Run: headless pygame with SDL's dummy video driver; simulated clock (each Clock.tick advances the game by its frame time, no real sleeping); random seed 0; keys injected as events and as key.get_pressed() state; mouse plan: one left click at the window centre at the start of phase 2, then a move to the lower-right quarter at the start of phase 3.
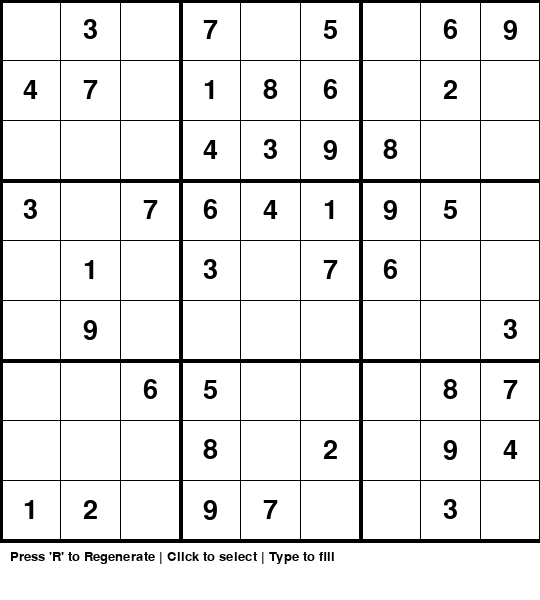
Frame 1 of 4 · flips 1–60 · no input
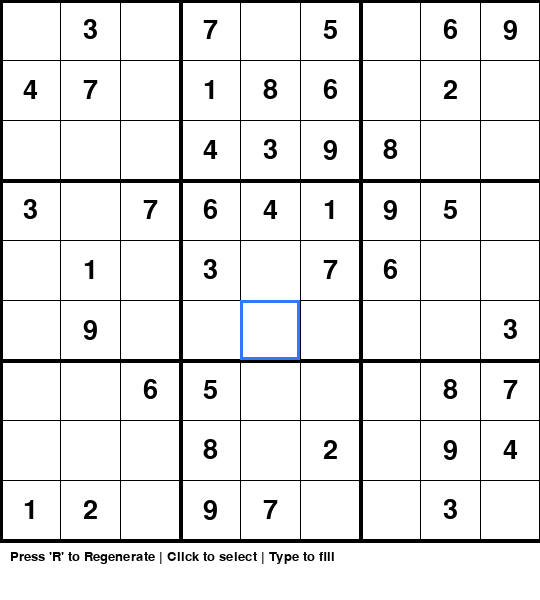
Frame 2 of 4 · flips 61–180 · clicked the window centre · tapped SPACE, RETURN · held RIGHT (→), D
Frame 3 of 4 · flips 181–300 · moved the mouse to the lower-right quarter · held DOWN (↓), S · screen unchanged from frame 2, image omitted
Frame 4 of 4 · flips 301–420 · held LEFT (←), A, UP (↑), W · screen unchanged from frame 3, image omitted

The pygame program that drew these frames:

import pygame
import sys
import random
import math

# Initialize Pygame
pygame.init()

# Constants
WIDTH, HEIGHT = 540, 600
SCREEN = pygame.display.set_mode((WIDTH, HEIGHT))
pygame.display.set_caption("Sudoku Master - Generator Edition")

# Colors
WHITE = (255, 255, 255)
BLACK = (0, 0, 0)
BLUE = (50, 120, 255)
TEXT_COLOR = (30, 30, 30)
GRAY = (200, 200, 200)
GREEN = (0, 150, 60)
CONFETTI_COLORS = [(225, 50, 50), (50, 190, 80), (50, 110, 235), (245, 205, 40),
                   (170, 70, 220), (40, 200, 215), (255, 170, 40)]

# Game Settings
CELL_SIZE = WIDTH // 9

class SudokuGenerator:
    """Handles the generation of valid Sudoku boards."""
    def __init__(self):
        self.board = [[0 for _ in range(9)] for _ in range(9)]

    def is_valid(self, board, r, c, num):
        # Check row
        for i in range(9):
            if board[r][i] == num:
                return False
        # Check column
        for i in range(9):
            if board[i][c] == num:
                return False
        # Check 3x3 box
        start_row, start_col = 3 * (r // 3), 3 * (c // 3)
        for i in range(3):
            for j in range(3):
                if board[start_row + i][start_col + j] == num:
                    return False
        return True

    def solve(self, board):
        """Standard backtracking algorithm to solve/fill the board."""
        for r in range(9):
            for c in range(9):
                if board[r][c] == 0:
                    nums = list(range(1, 10))
                    random.shuffle(nums) # Shuffle to ensure a different board every time
                    for num in nums:
                        if self.is_valid(board, r, c, num):
                            board[r][c] = num
                            if self.solve(board):
                                return True
                            board[r][c] = 0
                    return False
        return True

    def generate_puzzle(self, difficulty=40):
        """
        1. Generates a full board.
        2. Removes 'difficulty' number of cells.
        """
        self.board = [[0 for _ in range(9)] for _ in range(9)]
        self.solve(self.board) # Fill the board completely
        
        # Digging holes (removing numbers)
        attempts = difficulty
        while attempts > 0:
            r = random.randint(0, 8)
            c = random.randint(0, 8)
            if self.board[r][c] != 0:
                self.board[r][c] = 0
                attempts -= 1
        return self.board

class SudokuGame:
    def __init__(self):
        self.generator = SudokuGenerator()
        # Generate initial board and keep track of which cells are "fixed"
        self.board = self.generator.generate_puzzle(difficulty=40)
        self.fixed_cells = [[(self.board[r][c] != 0) for c in range(9)] for r in range(9)]
        
        self.selected = None
        self.won = False
        self.confetti = []
        self.dt = 0
        self.font = pygame.font.SysFont("comicsans", 40)
        self.small_font = pygame.font.SysFont("comicsans", 20)

    def draw(self):
        SCREEN.fill(WHITE)
        
        # Draw Grid
        for i in range(10):
            thickness = 4 if i % 3 == 0 else 1
            pygame.draw.line(SCREEN, BLACK, (0, i * CELL_SIZE), (WIDTH, i * CELL_SIZE), thickness)
            pygame.draw.line(SCREEN, BLACK, (i * CELL_SIZE, 0), (i * CELL_SIZE, WIDTH), thickness)

        # Draw Numbers
        for r in range(9):
            for c in range(9):
                val = self.board[r][c]
                if val != 0:
                    # If it's a fixed cell, make it slightly darker/bolder
                    color = BLACK if self.fixed_cells[r][c] else (100, 100, 100)
                    text = self.font.render(str(val), True, color)
                    text_rect = text.get_rect(center=(c * CELL_SIZE + CELL_SIZE // 2, r * CELL_SIZE + CELL_SIZE // 2))
                    SCREEN.blit(text, text_rect)

        # Draw Selection
        if self.selected:
            r, c = self.selected
            pygame.draw.rect(SCREEN, BLUE, (c * CELL_SIZE, r * CELL_SIZE, CELL_SIZE, CELL_SIZE), 3)

        # UI
        if self.won:
            instr = self.small_font.render("Solved! Press 'R' for a new puzzle", True, GREEN)
            SCREEN.blit(instr, instr.get_rect(center=(WIDTH // 2, 570)))
        else:
            instr = self.small_font.render("Press 'R' to Regenerate | Click to select | Type to fill", True, BLACK)
            SCREEN.blit(instr, (10, 550))

        self.draw_confetti()

    def spawn_confetti(self):
        for _ in range(160):
            self.confetti.append({
                "x": random.uniform(0, WIDTH),
                "y": random.uniform(-HEIGHT * 0.6, 0),
                "vx": random.uniform(-60, 60),
                "vy": random.uniform(120, 320),
                "w": random.randint(5, 10),
                "h": random.randint(8, 14),
                "phase": random.uniform(0, 6.28),
                "color": random.choice(CONFETTI_COLORS),
            })

    def draw_confetti(self):
        now = pygame.time.get_ticks()
        for p in self.confetti:
            p["x"] += p["vx"] * self.dt
            p["y"] += p["vy"] * self.dt
            # Flutter: squash the height as the piece "spins"
            h = max(2, int(p["h"] * abs(math.cos(math.radians(now * 0.5) + p["phase"]))))
            pygame.draw.rect(SCREEN, p["color"], (p["x"], p["y"], p["w"], h))
        self.confetti = [p for p in self.confetti if p["y"] < HEIGHT + 20]

    def is_solved(self):
        """True when every row, column and 3x3 box contains 1-9 exactly once."""
        target = set(range(1, 10))
        for i in range(9):
            row = set(self.board[i])
            col = set(self.board[r][i] for r in range(9))
            br, bc = 3 * (i // 3), 3 * (i % 3)
            box = set(self.board[br + r][bc + c] for r in range(3) for c in range(3))
            if row != target or col != target or box != target:
                return False
        return True

    def handle_click(self, pos):
        x, y = pos
        col = x // CELL_SIZE
        row = y // CELL_SIZE
        if 0 <= row < 9 and 0 <= col < 9:
            self.selected = (row, col)

    def handle_key(self, key):
        if self.selected:
            r, c = self.selected
            if not self.fixed_cells[r][c]: # Only allow editing if not a starting number
                if key.isdigit():
                    val = int(key)
                    if val <= 9:
                        self.board[r][c] = val
                elif key in ['Backspace', 'Delete']:
                    self.board[r][c] = 0

    def reset_game(self):
        self.board = self.generator.generate_puzzle(difficulty=40)
        self.fixed_cells = [[(self.board[r][c] != 0) for c in range(9)] for r in range(9)]
        self.selected = None
        self.won = False
        self.confetti = []

def main():
    game = SudokuGame()
    clock = pygame.time.Clock()

    while True:
        game.draw()
        
        for event in pygame.event.get():
            if event.type == pygame.QUIT:
                pygame.quit()
                sys.exit()
            
            if event.type == pygame.MOUSEBUTTONDOWN:
                x, y = pygame.mouse.get_pos()
                if y < WIDTH: # Ensure we aren't clicking the bottom UI area
                    game.selected = (y // CELL_SIZE, x // CELL_SIZE)
            
            if event.type == pygame.KEYDOWN:
                if event.key == pygame.K_r:
                    game.reset_game()
                else:
                    # Handle number input
                    if game.selected and not game.won:
                        r, c = game.selected
                        if not game.fixed_cells[r][c]:
                            if event.unicode.isdigit():
                                game.board[r][c] = int(event.unicode)
                            elif event.key in [pygame.K_BACKSPACE, pygame.K_DELETE]:
                                game.board[r][c] = 0
                            if game.is_solved():
                                game.won = True
                                game.spawn_confetti()

        pygame.display.flip()
        game.dt = clock.tick(60) / 1000

if __name__ == "__main__":
    main()
